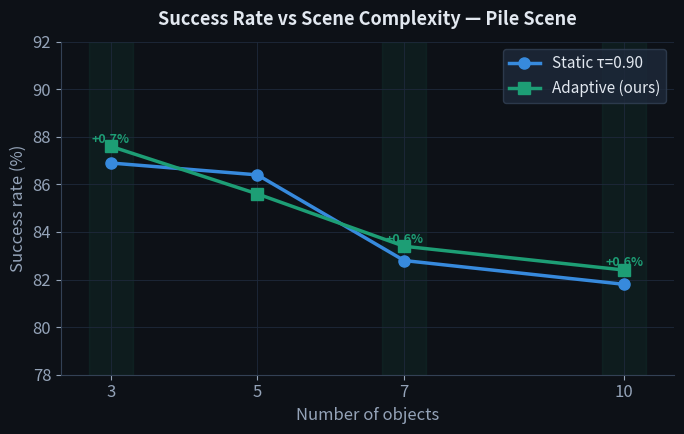
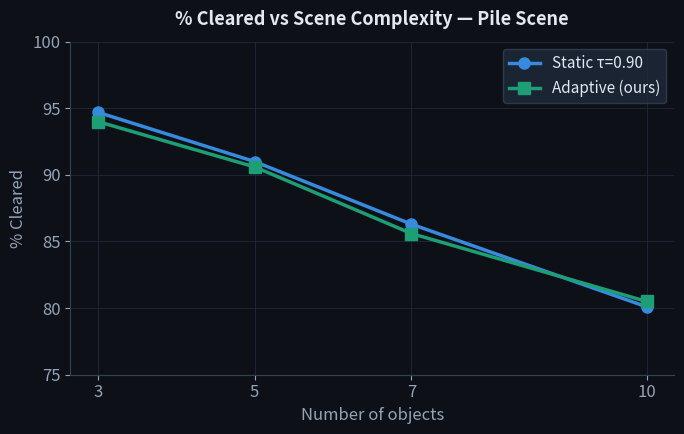
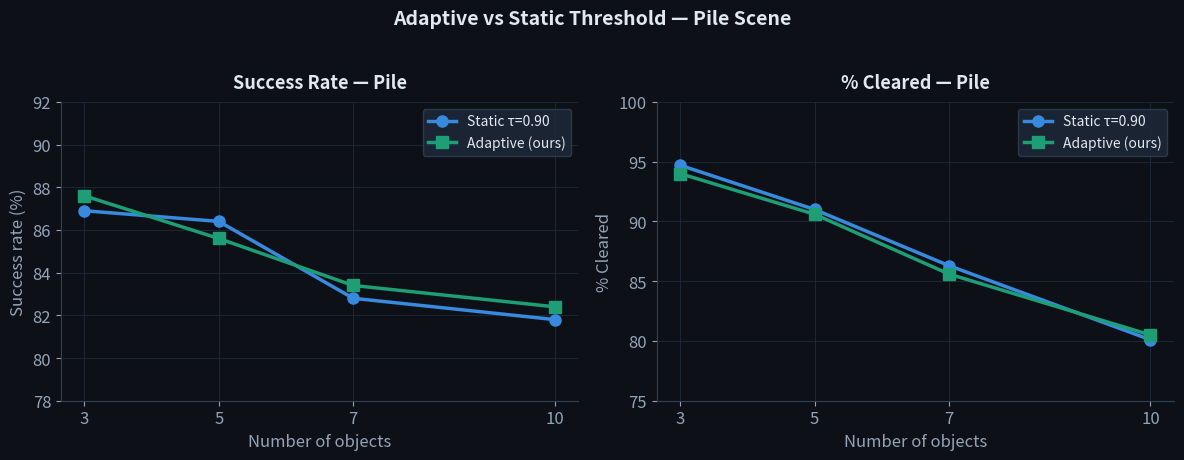
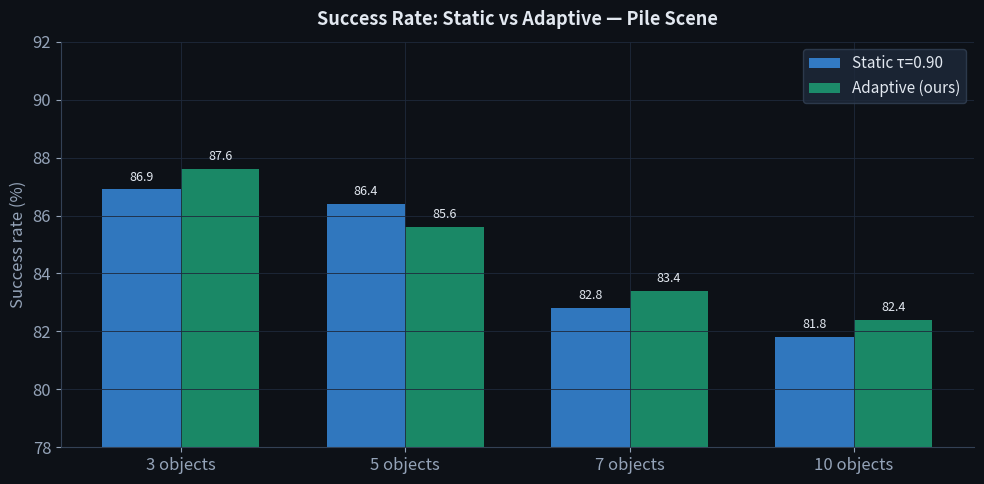
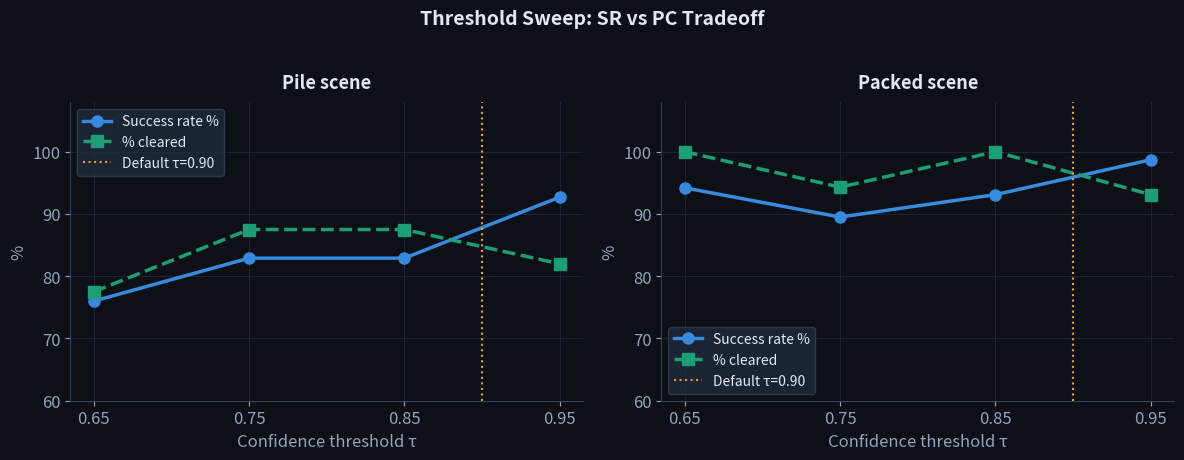
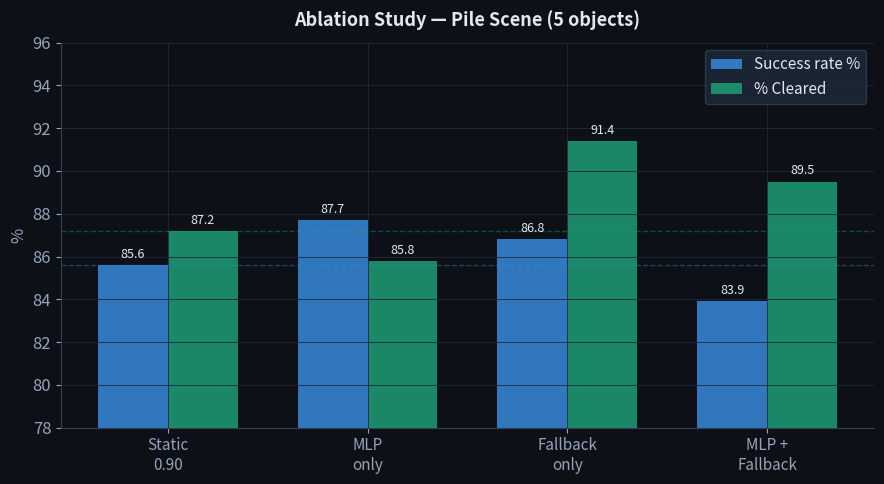
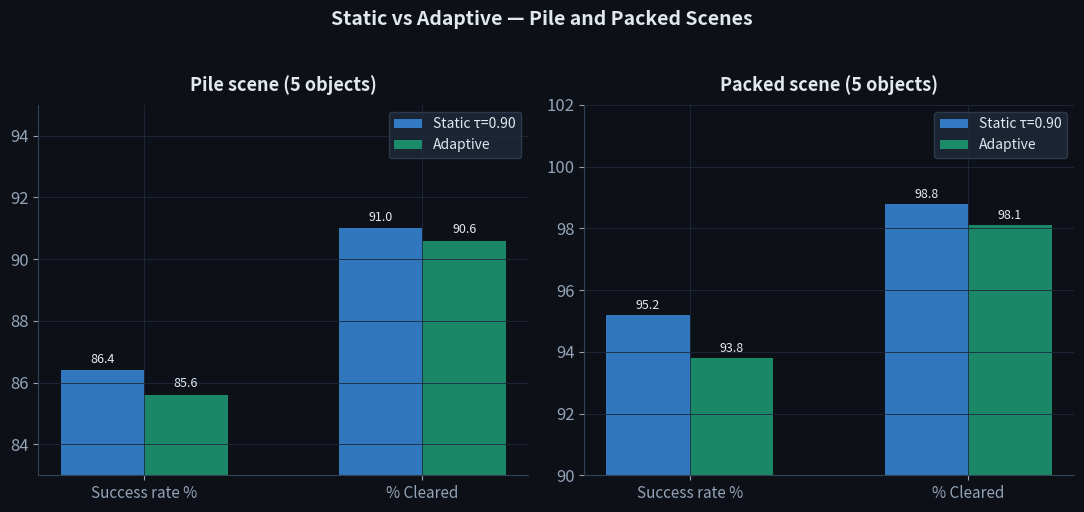
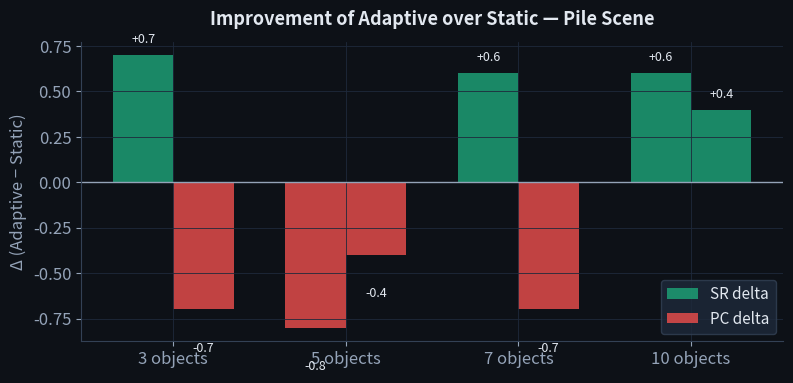

Source code (Python) for these figures, in order:
"""
generate_report_figures.py

Generates all figures for the VGN adaptive threshold report.
Run from ~/vgn/:
    python scripts/generate_report_figures.py

Output: data/experiments/report_figures/
"""

import numpy as np
import matplotlib.pyplot as plt
import matplotlib.patches as mpatches
import matplotlib.gridspec as gridspec
from pathlib import Path

OUTPUT_DIR = Path("data/experiments/report_figures")
OUTPUT_DIR.mkdir(parents=True, exist_ok=True)

# ── style ──────────────────────────────────────────────────────────────────
plt.rcParams.update({
    "figure.facecolor":  "#0D1117",
    "axes.facecolor":    "#0D1117",
    "axes.edgecolor":    "#334155",
    "axes.linewidth":    0.8,
    "axes.grid":         True,
    "grid.color":        "#1E293B",
    "grid.linewidth":    0.6,
    "xtick.color":       "#94A3B8",
    "ytick.color":       "#94A3B8",
    "xtick.labelsize":   12,
    "ytick.labelsize":   12,
    "font.family":       "sans-serif",
    "font.size":         12,
    "text.color":        "#E2E8F0",
    "legend.facecolor":  "#1E293B",
    "legend.edgecolor":  "#334155",
    "legend.labelcolor": "#E2E8F0",
})

BLUE   = "#378ADD"
GREEN  = "#1D9E75"
AMBER  = "#EF9F27"
RED    = "#E24B4A"
MUTED  = "#94A3B8"
WHITE  = "#E2E8F0"
BG     = "#0D1117"

# ── data ───────────────────────────────────────────────────────────────────
obj_counts = [3, 5, 7, 10]

static_pile_sr = [86.9, 86.4, 82.8, 81.8]
static_pile_pc = [94.7, 91.0, 86.3, 80.1]
adapt_pile_sr  = [87.6, 85.6, 83.4, 82.4]
adapt_pile_pc  = [94.0, 90.6, 85.6, 80.5]

static_packed_sr = [95.2]
static_packed_pc = [98.8]
adapt_packed_sr  = [93.8]
adapt_packed_pc  = [98.1]

# threshold sweep data
thresholds   = [0.65, 0.75, 0.85, 0.95]
sweep_pile_sr = [76.0, 82.9, 82.9, 92.7]
sweep_pile_pc = [77.5, 87.5, 87.5, 82.0]
sweep_packed_sr = [94.2, 89.5, 93.1, 98.7]
sweep_packed_pc = [100.0, 94.3, 100.0, 93.1]

# ablation
ablation_methods = ["Static\n0.90", "MLP\nonly", "Fallback\nonly", "MLP +\nFallback"]
ablation_pile_sr = [85.6, 87.7, 86.8, 83.9]
ablation_pile_pc = [87.2, 85.8, 91.4, 89.5]


def savefig(name):
    path = OUTPUT_DIR / name
    plt.savefig(path, dpi=150, bbox_inches="tight", facecolor=BG)
    plt.close()
    print("Saved %s" % path)


# ═══════════════════════════════════════════════════════════════════════════
# Fig 1 — SR vs Object Count (main result)
# ═══════════════════════════════════════════════════════════════════════════
fig, ax = plt.subplots(figsize=(7, 4.5))
fig.patch.set_facecolor(BG)

ax.plot(obj_counts, static_pile_sr, "o-", color=BLUE,  lw=2.5, ms=8,
        label="Static τ=0.90", zorder=3)
ax.plot(obj_counts, adapt_pile_sr,  "s-", color=GREEN, lw=2.5, ms=8,
        label="Adaptive (ours)", zorder=3)

# shade region where adaptive wins
for i, (x, s, a) in enumerate(zip(obj_counts, static_pile_sr, adapt_pile_sr)):
    if a >= s:
        ax.axvspan(x-0.3, x+0.3, alpha=0.08, color=GREEN)
        ax.annotate("+%.1f%%" % (a-s), xy=(x, max(a,s)+0.15),
                    ha="center", fontsize=9, color=GREEN, fontweight="bold")

ax.set_xlabel("Number of objects", color=MUTED, fontsize=12)
ax.set_ylabel("Success rate (%)", color=MUTED, fontsize=12)
ax.set_title("Success Rate vs Scene Complexity — Pile Scene", color=WHITE,
             fontsize=13, fontweight="bold", pad=12)
ax.set_xticks(obj_counts)
ax.set_ylim(78, 92)
ax.legend(fontsize=11)
ax.spines[["top","right"]].set_visible(False)
plt.tight_layout()
savefig("fig1_sr_vs_objects.png")


# ═══════════════════════════════════════════════════════════════════════════
# Fig 2 — PC vs Object Count
# ═══════════════════════════════════════════════════════════════════════════
fig, ax = plt.subplots(figsize=(7, 4.5))
fig.patch.set_facecolor(BG)

ax.plot(obj_counts, static_pile_pc, "o-", color=BLUE,  lw=2.5, ms=8,
        label="Static τ=0.90")
ax.plot(obj_counts, adapt_pile_pc,  "s-", color=GREEN, lw=2.5, ms=8,
        label="Adaptive (ours)")

ax.set_xlabel("Number of objects", color=MUTED, fontsize=12)
ax.set_ylabel("% Cleared", color=MUTED, fontsize=12)
ax.set_title("% Cleared vs Scene Complexity — Pile Scene", color=WHITE,
             fontsize=13, fontweight="bold", pad=12)
ax.set_xticks(obj_counts)
ax.set_ylim(75, 100)
ax.legend(fontsize=11)
ax.spines[["top","right"]].set_visible(False)
plt.tight_layout()
savefig("fig2_pc_vs_objects.png")


# ═══════════════════════════════════════════════════════════════════════════
# Fig 3 — SR and PC side by side across object counts
# ═══════════════════════════════════════════════════════════════════════════
fig, (ax1, ax2) = plt.subplots(1, 2, figsize=(12, 4.5))
fig.patch.set_facecolor(BG)

for ax, static_vals, adapt_vals, ylabel, title in [
    (ax1, static_pile_sr, adapt_pile_sr, "Success rate (%)", "Success Rate"),
    (ax2, static_pile_pc, adapt_pile_pc, "% Cleared",        "% Cleared"),
]:
    ax.plot(obj_counts, static_vals, "o-", color=BLUE,  lw=2.5, ms=8, label="Static τ=0.90")
    ax.plot(obj_counts, adapt_vals,  "s-", color=GREEN, lw=2.5, ms=8, label="Adaptive (ours)")
    ax.set_xlabel("Number of objects", color=MUTED, fontsize=12)
    ax.set_ylabel(ylabel, color=MUTED, fontsize=12)
    ax.set_title(title + " — Pile", color=WHITE, fontsize=13, fontweight="bold", pad=10)
    ax.set_xticks(obj_counts)
    ax.legend(fontsize=10)
    ax.spines[["top","right"]].set_visible(False)

ax1.set_ylim(78, 92)
ax2.set_ylim(75, 100)
plt.suptitle("Adaptive vs Static Threshold — Pile Scene", color=WHITE,
             fontsize=14, fontweight="bold", y=1.02)
plt.tight_layout()
savefig("fig3_pile_comparison.png")


# ═══════════════════════════════════════════════════════════════════════════
# Fig 4 — Grouped bar chart: static vs adaptive per object count
# ═══════════════════════════════════════════════════════════════════════════
fig, ax = plt.subplots(figsize=(10, 5))
fig.patch.set_facecolor(BG)

x = np.arange(len(obj_counts))
w = 0.35
b1 = ax.bar(x - w/2, static_pile_sr, w, color=BLUE,  alpha=0.85, label="Static τ=0.90")
b2 = ax.bar(x + w/2, adapt_pile_sr,  w, color=GREEN, alpha=0.85, label="Adaptive (ours)")

for bar in list(b1) + list(b2):
    ax.text(bar.get_x()+bar.get_width()/2, bar.get_height()+0.2,
            "%.1f" % bar.get_height(), ha="center", va="bottom",
            fontsize=9, color=WHITE)

ax.set_xticks(x)
ax.set_xticklabels(["%d objects" % o for o in obj_counts])
ax.set_ylabel("Success rate (%)", color=MUTED, fontsize=12)
ax.set_title("Success Rate: Static vs Adaptive — Pile Scene",
             color=WHITE, fontsize=13, fontweight="bold", pad=12)
ax.set_ylim(78, 92)
ax.legend(fontsize=11)
ax.spines[["top","right"]].set_visible(False)
plt.tight_layout()
savefig("fig4_bar_sr_pile.png")


# ═══════════════════════════════════════════════════════════════════════════
# Fig 5 — Threshold sweep: tradeoff curve
# ═══════════════════════════════════════════════════════════════════════════
fig, (ax1, ax2) = plt.subplots(1, 2, figsize=(12, 4.5))
fig.patch.set_facecolor(BG)

for ax, sr, pc, title in [
    (ax1, sweep_pile_sr,   sweep_pile_pc,   "Pile scene"),
    (ax2, sweep_packed_sr, sweep_packed_pc, "Packed scene"),
]:
    ax.plot(thresholds, sr, "o-", color=BLUE,  lw=2.5, ms=8, label="Success rate %")
    ax.plot(thresholds, pc, "s--", color=GREEN, lw=2.5, ms=8, label="% cleared")
    ax.axvline(x=0.90, color=AMBER, lw=1.5, linestyle=":", label="Default τ=0.90")
    ax.set_xlabel("Confidence threshold τ", color=MUTED, fontsize=12)
    ax.set_ylabel("%", color=MUTED, fontsize=12)
    ax.set_title(title, color=WHITE, fontsize=13, fontweight="bold", pad=10)
    ax.set_xticks(thresholds)
    ax.set_ylim(60, 108)
    ax.legend(fontsize=10)
    ax.spines[["top","right"]].set_visible(False)

plt.suptitle("Threshold Sweep: SR vs PC Tradeoff", color=WHITE,
             fontsize=14, fontweight="bold", y=1.02)
plt.tight_layout()
savefig("fig5_threshold_sweep.png")


# ═══════════════════════════════════════════════════════════════════════════
# Fig 6 — Ablation study
# ═══════════════════════════════════════════════════════════════════════════
fig, ax = plt.subplots(figsize=(9, 5))
fig.patch.set_facecolor(BG)

x = np.arange(len(ablation_methods))
w = 0.35
b1 = ax.bar(x - w/2, ablation_pile_sr, w, color=BLUE,  alpha=0.85, label="Success rate %")
b2 = ax.bar(x + w/2, ablation_pile_pc, w, color=GREEN, alpha=0.85, label="% Cleared")

for bar in list(b1) + list(b2):
    ax.text(bar.get_x()+bar.get_width()/2, bar.get_height()+0.2,
            "%.1f" % bar.get_height(), ha="center", va="bottom",
            fontsize=9, color=WHITE)

# baseline reference lines
ax.axhline(y=85.6, color=BLUE,  lw=1, linestyle="--", alpha=0.4)
ax.axhline(y=87.2, color=GREEN, lw=1, linestyle="--", alpha=0.4)

ax.set_xticks(x)
ax.set_xticklabels(ablation_methods, fontsize=11)
ax.set_ylabel("%", color=MUTED, fontsize=12)
ax.set_title("Ablation Study — Pile Scene (5 objects)",
             color=WHITE, fontsize=13, fontweight="bold", pad=12)
ax.set_ylim(78, 96)
ax.legend(fontsize=11)
ax.spines[["top","right"]].set_visible(False)
plt.tight_layout()
savefig("fig6_ablation.png")


# ═══════════════════════════════════════════════════════════════════════════
# Fig 7 — Pile vs Packed comparison (adaptive vs static)
# ═══════════════════════════════════════════════════════════════════════════
fig, axes = plt.subplots(1, 2, figsize=(11, 5))
fig.patch.set_facecolor(BG)

# pile
ax = axes[0]
x = np.arange(2)
w = 0.3
ax.bar(x[0]-w/2, 86.4, w, color=BLUE,  alpha=0.85, label="Static τ=0.90")
ax.bar(x[0]+w/2, 85.6, w, color=GREEN, alpha=0.85, label="Adaptive")
ax.bar(x[1]-w/2, 91.0, w, color=BLUE,  alpha=0.85)
ax.bar(x[1]+w/2, 90.6, w, color=GREEN, alpha=0.85)
ax.set_xticks(x)
ax.set_xticklabels(["Success rate %", "% Cleared"], fontsize=11)
ax.set_title("Pile scene (5 objects)", color=WHITE, fontsize=13,
             fontweight="bold", pad=10)
ax.set_ylim(83, 95)
ax.legend(fontsize=10)
ax.spines[["top","right"]].set_visible(False)
for val, xpos in [(86.4, -0.15), (85.6, 0.15), (91.0, 0.85), (90.6, 1.15)]:
    ax.text(xpos, val+0.15, "%.1f" % val, ha="center", va="bottom",
            fontsize=9, color=WHITE)

# packed
ax = axes[1]
ax.bar(x[0]-w/2, 95.2, w, color=BLUE,  alpha=0.85, label="Static τ=0.90")
ax.bar(x[0]+w/2, 93.8, w, color=GREEN, alpha=0.85, label="Adaptive")
ax.bar(x[1]-w/2, 98.8, w, color=BLUE,  alpha=0.85)
ax.bar(x[1]+w/2, 98.1, w, color=GREEN, alpha=0.85)
ax.set_xticks(x)
ax.set_xticklabels(["Success rate %", "% Cleared"], fontsize=11)
ax.set_title("Packed scene (5 objects)", color=WHITE, fontsize=13,
             fontweight="bold", pad=10)
ax.set_ylim(90, 102)
ax.legend(fontsize=10)
ax.spines[["top","right"]].set_visible(False)
for val, xpos in [(95.2, -0.15), (93.8, 0.15), (98.8, 0.85), (98.1, 1.15)]:
    ax.text(xpos, val+0.1, "%.1f" % val, ha="center", va="bottom",
            fontsize=9, color=WHITE)

plt.suptitle("Static vs Adaptive — Pile and Packed Scenes",
             color=WHITE, fontsize=14, fontweight="bold", y=1.02)
plt.tight_layout()
savefig("fig7_pile_vs_packed.png")


# ═══════════════════════════════════════════════════════════════════════════
# Fig 8 — Delta improvement heatmap
# ═══════════════════════════════════════════════════════════════════════════
fig, ax = plt.subplots(figsize=(8, 4))
fig.patch.set_facecolor(BG)

delta_sr = [a-s for a,s in zip(adapt_pile_sr, static_pile_sr)]
delta_pc = [a-s for a,s in zip(adapt_pile_pc, static_pile_pc)]

x = np.arange(len(obj_counts))
w = 0.35
bars1 = ax.bar(x - w/2, delta_sr, w, color=[GREEN if d>=0 else RED for d in delta_sr],
               alpha=0.85, label="SR delta")
bars2 = ax.bar(x + w/2, delta_pc, w, color=[GREEN if d>=0 else RED for d in delta_pc],
               alpha=0.85, label="PC delta")

for bar in list(bars1) + list(bars2):
    val = bar.get_height()
    ypos = val + 0.05 if val >= 0 else val - 0.25
    ax.text(bar.get_x()+bar.get_width()/2, ypos,
            "%+.1f" % val, ha="center", va="bottom", fontsize=9, color=WHITE)

ax.axhline(y=0, color=MUTED, lw=1, linestyle="-")
ax.set_xticks(x)
ax.set_xticklabels(["%d objects" % o for o in obj_counts])
ax.set_ylabel("Δ (Adaptive − Static)", color=MUTED, fontsize=12)
ax.set_title("Improvement of Adaptive over Static — Pile Scene",
             color=WHITE, fontsize=13, fontweight="bold", pad=12)
ax.legend(fontsize=11)
ax.spines[["top","right"]].set_visible(False)
plt.tight_layout()
savefig("fig8_delta_improvement.png")


print("\nAll figures saved to %s" % OUTPUT_DIR)
print("Files:")
for f in sorted(OUTPUT_DIR.glob("*.png")):
    print("  %s" % f.name)
